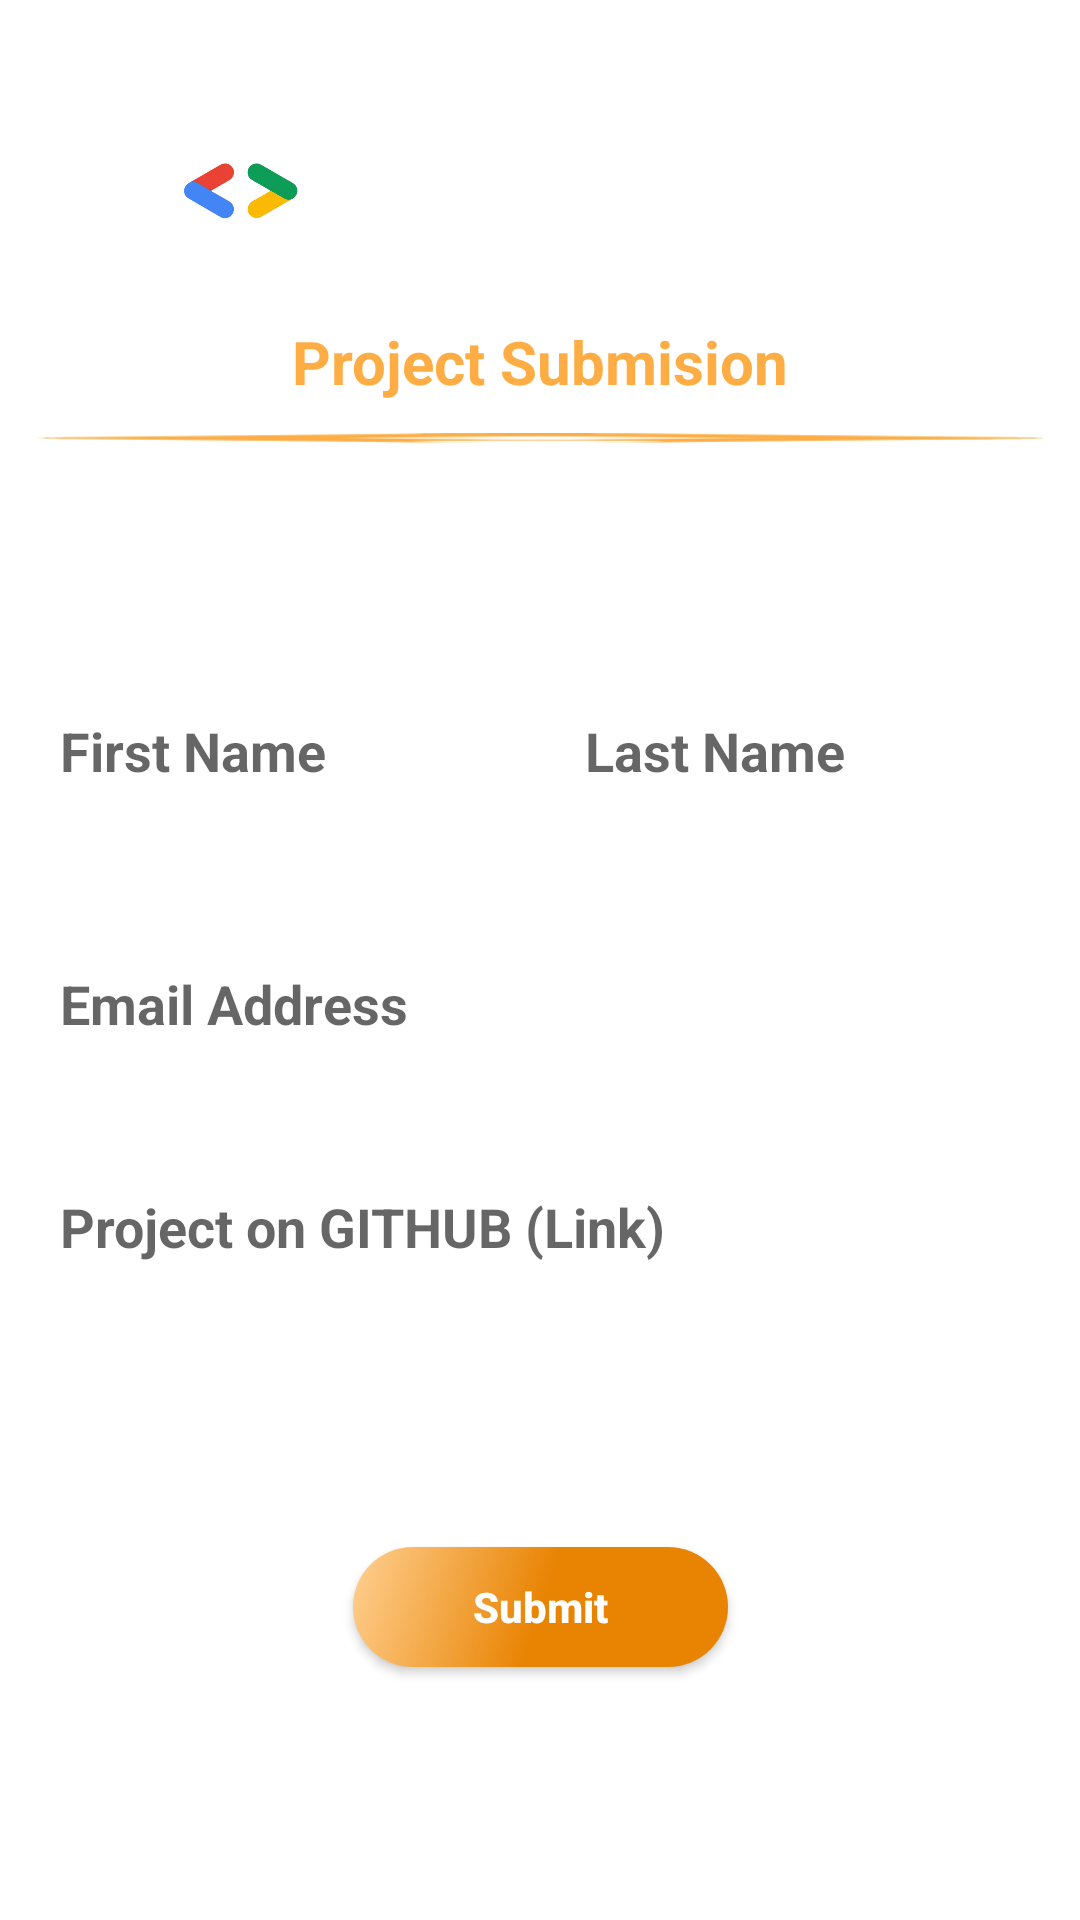

Write the Android layout XML for this screen, with the resource values it uses.
<!-- AndroidManifest.xml: application theme AppTheme -->
<!-- res/layout/activity_submit.xml -->
<?xml version="1.0" encoding="utf-8"?>
<androidx.constraintlayout.widget.ConstraintLayout
    xmlns:android="http://schemas.android.com/apk/res/android"
    xmlns:app="http://schemas.android.com/apk/res-auto"
    xmlns:tools="http://schemas.android.com/tools"
    android:layout_width="match_parent"
    android:layout_height="match_parent"
    android:onClick="focusParent"
    android:focusable="true"
    android:clickable="true"
    android:background="@drawable/launch_bg"
    tools:context=".Submit">

    <ImageView
        android:id="@+id/imageView"
        android:layout_width="wrap_content"
        android:layout_height="wrap_content"
        android:layout_marginStart="20dp"
        android:layout_marginTop="64dp"
        android:clickable="true"
        android:focusable="true"
        android:onClick="backClick"
        android:src="@drawable/ic_arrow_back"
        app:layout_constraintStart_toStartOf="parent"
        app:layout_constraintTop_toTopOf="parent" />

    <ImageView
        android:id="@+id/imageView2"
        android:layout_width="40dp"
        android:layout_height="40dp"
        android:layout_marginStart="40dp"
        android:src="@drawable/g_tag"
        app:layout_constraintBottom_toBottomOf="@+id/imageView"
        app:layout_constraintStart_toEndOf="@+id/imageView"
        app:layout_constraintTop_toTopOf="@+id/imageView" />

    <LinearLayout
        android:id="@+id/linearLayout"
        android:layout_width="0dp"
        android:layout_height="wrap_content"
        android:layout_marginStart="12dp"
        android:orientation="vertical"
        app:layout_constraintBottom_toBottomOf="@+id/imageView2"
        app:layout_constraintEnd_toEndOf="parent"
        app:layout_constraintStart_toEndOf="@+id/imageView2"
        app:layout_constraintTop_toTopOf="@+id/imageView2">

        <LinearLayout
            android:layout_width="wrap_content"
            android:layout_height="wrap_content"
            android:orientation="horizontal">

            <TextView
                style="@style/ShapeAppearance.MaterialComponents.LargeComponent"
                android:layout_width="wrap_content"
                android:layout_height="wrap_content"
                android:text="Google"
                android:textSize="18sp"
                android:textColor="@color/white"
                android:textStyle="bold" />

            <TextView
                android:layout_width="wrap_content"
                android:layout_height="wrap_content"
                android:layout_marginStart="5dp"
                android:text="Africa"
                android:textSize="18sp"
                android:textColor="@color/white"
                android:textStyle="normal" />

        </LinearLayout>

        <TextView
            android:layout_width="wrap_content"
            android:layout_height="wrap_content"
            android:text="Developer Scholarship"
            android:textColor="@color/white"
            android:textSize="16sp"
            />


    </LinearLayout>

    <TextView
        android:id="@+id/textView2"
        style="@style/ShapeAppearance.MaterialComponents.LargeComponent"
        android:layout_width="wrap_content"
        android:layout_height="wrap_content"
        android:layout_marginTop="20dp"
        android:text="Project Submision"
        android:textColor="@color/aux_colorlite"
        android:textSize="20sp"
        android:textStyle="bold"
        app:layout_constraintEnd_toEndOf="parent"
        app:layout_constraintStart_toStartOf="parent"
        app:layout_constraintTop_toBottomOf="@+id/linearLayout" />

    <ImageView
        android:id="@+id/imageView3"
        android:layout_width="match_parent"
        android:layout_height="wrap_content"
        android:layout_marginStart="12dp"
        android:layout_marginEnd="12dp"
        android:src="@drawable/header_underline"
        app:layout_constraintEnd_toEndOf="parent"
        app:layout_constraintStart_toStartOf="parent"
        app:layout_constraintTop_toBottomOf="@+id/textView2" />

    <LinearLayout
        android:id="@+id/linearLayout2"
        android:layout_width="match_parent"
        android:layout_height="0dp"
        android:layout_marginTop="60dp"
        android:orientation="horizontal"
        android:padding="10dp"
        android:weightSum="2"
        app:layout_constraintTop_toBottomOf="@+id/imageView3">

        <EditText
            android:id="@+id/fName_EDT"
            android:layout_width="0dp"
            android:layout_height="wrap_content"
            android:layout_weight="1"
            android:background="@drawable/bg_edittext"
            android:hint="First Name"
            android:maxHeight="50dp"
            android:focusableInTouchMode="true"
            android:focusable="true"
            style="@style/TextAppearance.AppCompat.Medium"
            android:textStyle="bold"
            />

        <EditText
            android:id="@+id/lName_EDt"
            android:layout_width="0dp"
            android:layout_height="wrap_content"
            android:layout_marginStart="10dp"
            android:layout_weight="1"
            android:background="@drawable/bg_edittext"
            android:hint="Last Name"
            android:maxHeight="50dp"
            android:focusableInTouchMode="true"
            android:focusable="true"
            style="@style/TextAppearance.AppCompat.Medium"
            android:textStyle="bold"
            />

    </LinearLayout>

    <EditText
        android:id="@+id/email_EDT"
        android:layout_width="match_parent"
        android:layout_height="wrap_content"
        android:layout_weight="1"
        android:maxHeight="50dp"
        android:focusableInTouchMode="true"
        android:focusable="true"
        android:background="@drawable/bg_edittext"
        android:hint="Email Address"
        style="@style/TextAppearance.AppCompat.Medium"
        android:textStyle="bold"
        android:layout_marginStart="10dp"
        android:layout_marginEnd="10dp"
        android:layout_marginTop="30dp"
        app:layout_constraintEnd_toEndOf="@+id/linearLayout2"
        app:layout_constraintStart_toStartOf="@+id/linearLayout2"
        app:layout_constraintTop_toBottomOf="@+id/linearLayout2" />

    <EditText
        android:id="@+id/git_link_EDT"
        android:layout_width="match_parent"
        android:layout_height="wrap_content"
        android:layout_weight="1"
        android:maxHeight="50dp"
        android:focusableInTouchMode="true"
        android:focusable="true"
        android:background="@drawable/bg_edittext"
        android:hint="Project on GITHUB (Link)"
        style="@style/TextAppearance.AppCompat.Medium"
        android:textStyle="bold"
        android:layout_marginStart="10dp"
        android:layout_marginEnd="10dp"
        android:layout_marginTop="30dp"
        app:layout_constraintEnd_toEndOf="@+id/linearLayout2"
        app:layout_constraintStart_toStartOf="@+id/linearLayout2"
        app:layout_constraintTop_toBottomOf="@+id/email_EDT" />

    <Button
        android:id="@+id/subMitBTN"
        android:layout_width="wrap_content"
        android:layout_height="40dp"
        android:text="Submit"
        android:clickable="true"
        android:focusable="true"
        android:onClick="submit_projClick"
        android:paddingStart="40dp"
        android:paddingEnd="40dp"
        android:textColor="@color/white"
        android:background="@drawable/bg_button2"
        android:textAllCaps="false"
        style="@style/TextAppearance.AppCompat.Button"
        android:textStyle="bold"
        app:layout_constraintBottom_toBottomOf="parent"
        app:layout_constraintEnd_toEndOf="@+id/git_link_EDT"
        app:layout_constraintStart_toStartOf="@+id/git_link_EDT"
        app:layout_constraintTop_toBottomOf="@+id/git_link_EDT"
        />

    <ProgressBar
        android:id="@+id/progressBar_circular"
        style="?android:attr/progressBarStyle"
        android:layout_width="60dp"
        android:layout_height="60dp"
        android:indeterminateDrawable="@drawable/bg_progressbar"
        android:visibility="invisible"
        app:layout_constraintBottom_toTopOf="@+id/subMitBTN"
        app:layout_constraintEnd_toEndOf="parent"
        app:layout_constraintStart_toStartOf="parent"
        app:layout_constraintTop_toBottomOf="@+id/git_link_EDT"
        />

</androidx.constraintlayout.widget.ConstraintLayout>
<!-- resources referenced by this layout -->
<resources>
  <color name="aux_colorlite">#FDAD44</color>
  <color name="white">#FFFFFF</color>
  <!-- drawable bg_button2 (drawable) -->
  <?xml version="1.0" encoding="utf-8"?>
  <shape
      xmlns:android="http://schemas.android.com/apk/res/android"
      android:shape="rectangle"
      >
  
      <gradient
          android:angle="315"
          android:startColor="#FFD091"
          android:endColor="#E98403"
          android:centerColor="#E98403"
          android:gradientRadius="0.3sp"
          android:type="linear"
          />
  
      <corners android:radius="22dp"/>
  
  
  </shape>
  <!-- drawable bg_edittext (drawable) -->
  <?xml version="1.0" encoding="utf-8"?>
  <shape
      xmlns:android="http://schemas.android.com/apk/res/android"
      android:shape="rectangle"
      >
  
      <corners android:radius="8dp"/>
      <solid android:color="#FFFFFF"/>
  
          <padding android:bottom="10dp"
              android:left="10dp"
              android:right="10dp"
              android:top="10dp"/>
  </shape>
  <!-- drawable bg_progressbar (drawable) -->
  <?xml version="1.0" encoding="utf-8"?>
  <layer-list xmlns:android="http://schemas.android.com/apk/res/android">
  
      <item android:id="@+id/backround">
  
          <shape android:shape="ring"
              android:useLevel="false"
              >
              <solid android:color="#4285F4"/>
          </shape>
      </item>
  
      <item android:id="@+id/progress">
              <rotate
                  android:fromDegrees="270"
                  android:pivotX="50%"
                  android:pivotY="50%"
                  android:toDegrees="270">
  
          <shape android:shape="ring"
              android:useLevel="true">
              <gradient android:startColor="#DB4437"
                  android:centerColor="#F4B400"
                  android:endColor="#0F9D58"
                  android:type="sweep"
                  android:useLevel="false"/>
          </shape>
              </rotate>
      </item>
  
  </layer-list>
  <!-- drawable g_tag: png bitmap (drawable, 68177 bytes) -->
  <!-- drawable header_underline (drawable) -->
  <vector xmlns:android="http://schemas.android.com/apk/res/android"
      android:width="2469dp"
      android:height="24dp"
      android:viewportWidth="2469.7"
      android:viewportHeight="2469.8">
    <path
        android:pathData="M1449.8,2376L1021,1946.7l921.1,-930.5l436.7,436.6L1449.8,2376z"
        android:fillColor="#FDAD44"/>
    <path
        android:pathData="M1452.9,527.1L1016.3,90.4L90.5,1016.2c-120.6,120.5 -120.7,315.8 -0.2,436.4c0.1,0.1 0.2,0.2 0.2,0.2l925.8,925.8l428.3,-430.3L745,1235.1L1452.9,527.1z"
        android:fillColor="#FDAD44"/>
    <path
        android:pathData="M2378.7,1016.2L1452.9,90.4c-120.6,-120.6 -316.1,-120.6 -436.7,0c-120.6,120.6 -120.6,316.1 0,436.6l926.3,925.8c120.6,120.6 316.1,120.6 436.6,0c120.6,-120.6 120.6,-316.1 0,-436.6L2378.7,1016.2z"
        android:fillColor="#FDAD44"/>
    <path
        android:pathData="M1231.2,2163.9m-306,0a306,306 0,1 1,612 0a306,306 0,1 1,-612 0"
        android:fillColor="#FFFFFF"/>
  </vector>
  <style name="AppTheme" parent="Theme.AppCompat.Light.NoActionBar">
          
          <item name="colorPrimary">@color/colorPrimary</item>
          <item name="colorPrimaryDark">@color/colorPrimaryDark</item>
          <item name="colorAccent">@color/colorAccent</item>
  
  
          <item name="android:windowBackground">@drawable/bg_app_window</item>
  
  
      </style>
  <color name="colorPrimary">#6200EE</color>
  <color name="colorPrimaryDark">#000</color>
  <color name="colorAccent">#03DAC5</color>
  <!-- drawable bg_app_window (drawable) -->
  <layer-list xmlns:android="http://schemas.android.com/apk/res/android">
      <item
          android:drawable="@color/white"/>
      <item>
          <bitmap
              android:gravity="center_vertical|center_horizontal"
  
              android:src="@drawable/launch_bg"
              />
  
      </item>
  </layer-list>
</resources>
